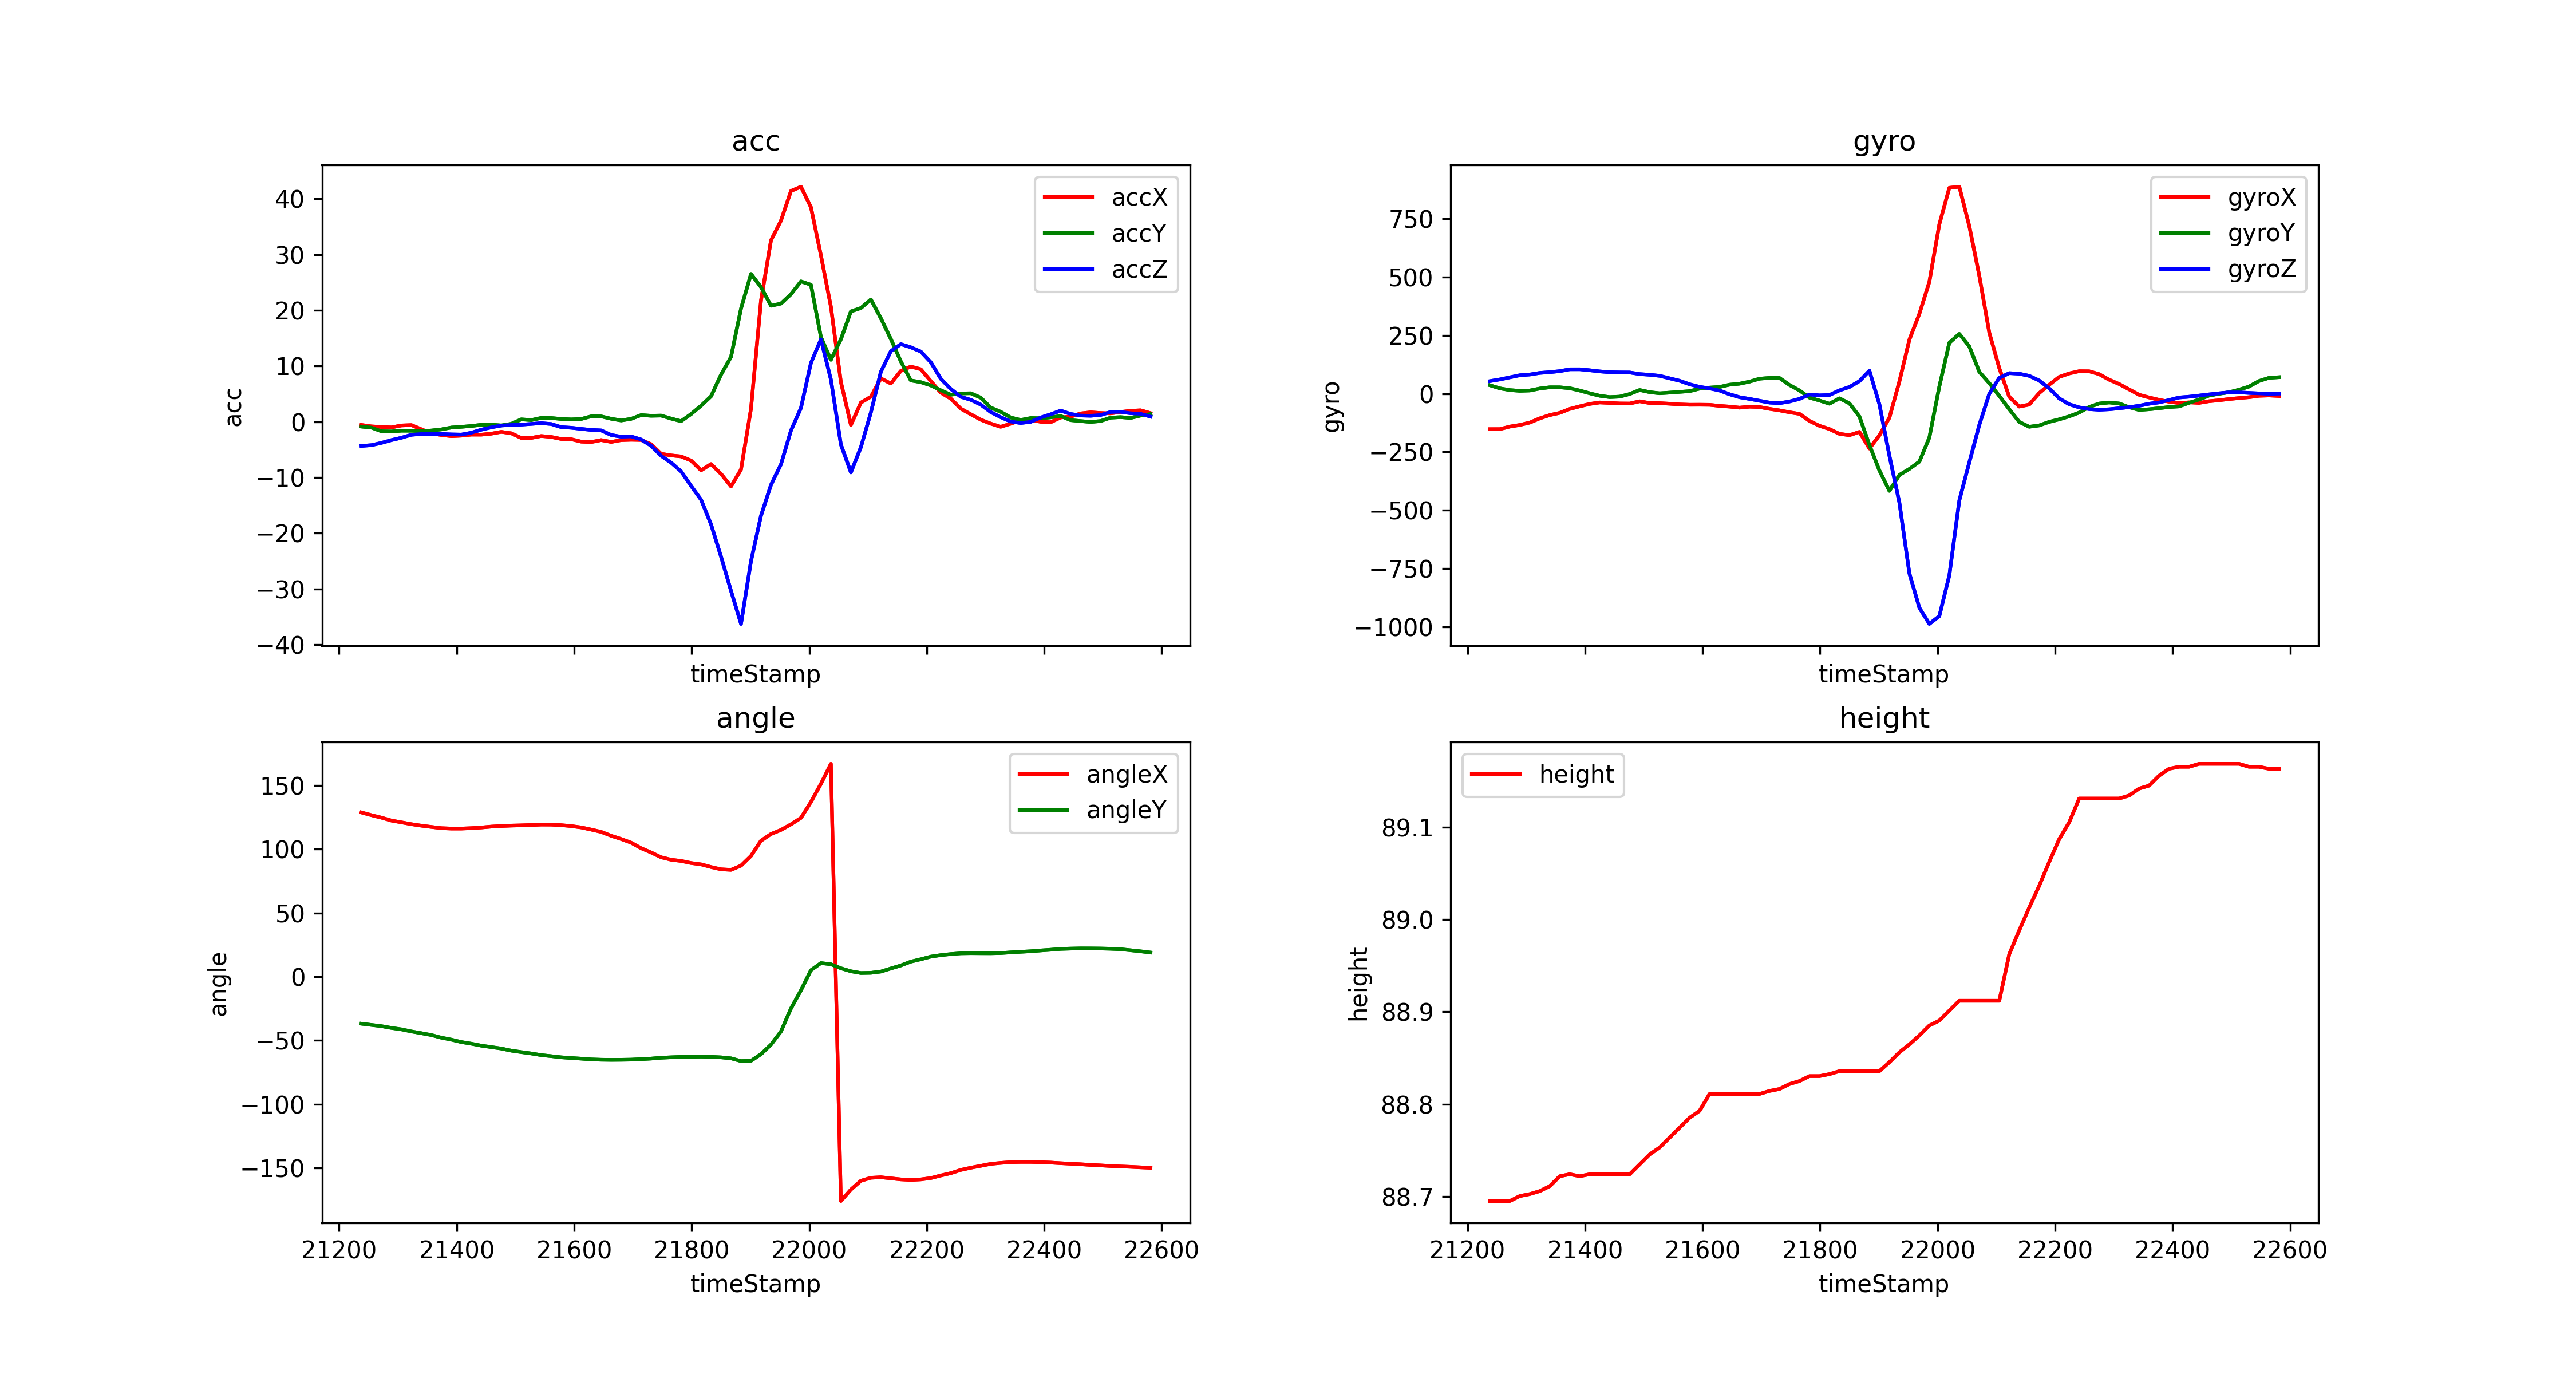

Data behind this chart, as committed beside it:
timeStamp, accX, accY, accZ, gyroX, gyroY, gyroZ, angleX, angleY, height
21238, -0.5694, -0.8613, -4.331, -152.1, 36.19, 53.96, 128.6, -36.85, 88.7
21255, -0.823, -1.043, -4.192, -152, 22.89, 61.16, 126.5, -37.8, 88.7
21272, -0.9283, -1.704, -3.785, -141.1, 15.5, 70.13, 124.6, -38.75, 88.7
21289, -1.005, -1.737, -3.287, -134, 12.27, 79.16, 122.3, -40.14, 88.7
21306, -0.6604, -1.603, -2.866, -123.8, 13.67, 82.28, 120.9, -41.26, 88.7
21323, -0.5886, -1.608, -2.335, -105.8, 22.22, 89.17, 119.5, -42.9, 88.71
21340, -1.345, -1.684, -2.192, -91.8, 27.47, 92.35, 118.3, -44.27, 88.71
21357, -2.096, -1.565, -2.201, -82.28, 27.4, 96.74, 117.3, -45.73, 88.72
21374, -2.373, -1.369, -2.187, -65.43, 23.5, 104.7, 116.4, -47.79, 88.72
21391, -2.584, -1.029, -2.263, -54.26, 13.49, 104.7, 116, -49.32, 88.72
21408, -2.493, -0.9044, -2.302, -43.95, 1.648, 100.6, 116, -51.22, 88.72
21425, -2.306, -0.7561, -1.967, -37.66, -8.911, 95.64, 116.4, -52.5, 88.72
21442, -2.311, -0.5359, -1.416, -39.67, -14.65, 92.16, 116.9, -54.04, 88.72
21459, -2.134, -0.512, -0.9953, -41.87, -12.57, 91.37, 117.6, -55.16, 88.72
21476, -1.809, -0.6556, -0.6651, -42.24, -1.343, 91.06, 118, -56.3, 88.72
21493, -2.062, -0.3637, -0.5694, -32.59, 15.87, 84.17, 118.4, -57.95, 88.73
21510, -2.905, 0.4307, -0.512, -40.1, 6.592, 81.18, 118.6, -59.08, 88.75
21527, -2.895, 0.3015, -0.3828, -40.65, 1.77, 76.66, 118.8, -60.16, 88.75
21544, -2.555, 0.6938, -0.244, -43.03, 4.639, 65.92, 119.2, -61.44, 88.76
21561, -2.723, 0.6699, -0.402, -45.96, 7.751, 55.48, 119.1, -62.27, 88.77
21578, -3.086, 0.5072, -0.9618, -47.49, 10.86, 40.34, 118.7, -63.15, 88.79
21595, -3.129, 0.4211, -1.072, -47.3, 21.73, 29.24, 118, -63.72, 88.79
21612, -3.56, 0.4977, -1.278, -47.73, 26.12, 22.71, 116.9, -64.22, 88.81
21629, -3.637, 0.9762, -1.459, -52.31, 28.99, 13.67, 115.2, -64.8, 88.81
21646, -3.283, 0.9666, -1.546, -55.42, 38.64, -2.563, 113.4, -65.06, 88.81
21663, -3.613, 0.5407, -2.373, -59.88, 42.85, -15.2, 110.4, -65.16, 88.81
21680, -3.287, 0.2345, -2.684, -55.73, 51.76, -22.4, 107.8, -65.1, 88.81
21697, -3.225, 0.5264, -2.632, -57.25, 64.39, -30.33, 105, -64.98, 88.81
21714, -3.263, 1.196, -3.187, -65.06, 67.75, -38.21, 100.7, -64.6, 88.81
21731, -4.02, 1.072, -4.297, -71.59, 67.44, -40.59, 97.31, -64.17, 88.82
21748, -5.747, 1.11, -6.101, -79.71, 37.41, -33.57, 93.54, -63.51, 88.82
21765, -6.034, 0.5694, -7.336, -86.61, 13.92, -22.28, 91.61, -63.14, 88.83
21782, -6.216, 0.1101, -8.896, -116.8, -16.91, -3.418, 90.67, -62.84, 88.83
21799, -6.962, 1.383, -11.51, -137.8, -29.3, -7.263, 89.03, -62.76, 88.83
21816, -8.714, 2.881, -13.98, -151.7, -43.03, -5.676, 87.99, -62.64, 88.83
21833, -7.584, 4.575, -18.42, -172.2, -19.84, 14.28, 85.9, -62.8, 88.84
21850, -9.355, 8.46, -24.2, -178, -41.56, 28.87, 84.12, -63.19, 88.84
21867, -11.6, 11.65, -30.35, -164, -97.78, 53.83, 83.67, -63.97, 88.84
21884, -8.565, 20.31, -36.27, -235.2, -220.2, 98.69, 86.99, -66.12, 88.84
21901, 2.35, 26.52, -25, -178.6, -329.4, -45.53, 94.6, -65.92, 88.84
21918, 21.75, 24.17, -16.85, -103, -416.9, -265.9, 106.5, -60.7, 88.85
21935, 32.56, 20.82, -11.32, 52.61, -348.7, -467.5, 111.8, -53.23, 88.86
21952, 36.1, 21.21, -7.628, 231.8, -322.8, -770.8, 115, -42.88, 88.86
21969, 41.41, 22.89, -1.574, 342.8, -291.5, -918.5, 119.4, -24.9, 88.87
21986, 42.17, 25.19, 2.479, 479.9, -188.1, -987.9, 124.4, -10.69, 88.89
22003, 38.49, 24.59, 10.56, 727, 30.88, -954.3, 136.9, 5.092, 88.89
22020, 29.86, 15.21, 14.8, 883.4, 218.4, -779.8, 151.1, 10.67, 88.9
22037, 20.63, 11.12, 7.561, 888.1, 256.8, -458, 166.8, 9.756, 88.91
22054, 7.125, 14.81, -4.087, 719.2, 202.9, -294.9, -175.7, 6.597, 88.91
22071, -0.5742, 19.8, -9.082, 506.2, 93.81, -134, -166.8, 4.257, 88.91
22088, 3.436, 20.4, -4.555, 261.8, 45.1, -0.4272, -159.9, 2.878, 88.91
22105, 4.493, 21.94, 1.665, 110, -9.338, 67.81, -157.6, 3.032, 88.91
22122, 7.781, 18.57, 8.958, -13.67, -66.53, 88.13, -157.1, 4.01, 88.96
22139, 6.867, 14.84, 12.67, -55.3, -121.2, 85.75, -158, 6.438, 88.99
22156, 9.125, 10.83, 13.93, -46.63, -141.8, 76.54, -158.8, 8.8, 89.01
22173, 9.905, 7.417, 13.36, 2.625, -136, 56.52, -159.2, 11.8, 89.04
22190, 9.422, 7.106, 12.59, 38.51, -120.8, 23.01, -158.8, 13.67, 89.06
22207, 7.302, 6.522, 10.68, 72.02, -110.1, -20.2, -157.8, 15.73, 89.09
22224, 5.23, 5.651, 7.714, 86.91, -97.29, -45.41, -155.8, 16.9, 89.11
22241, 4.149, 4.852, 5.891, 96.56, -80.93, -58.78, -153.9, 17.73, 89.13
... 20 more rows
